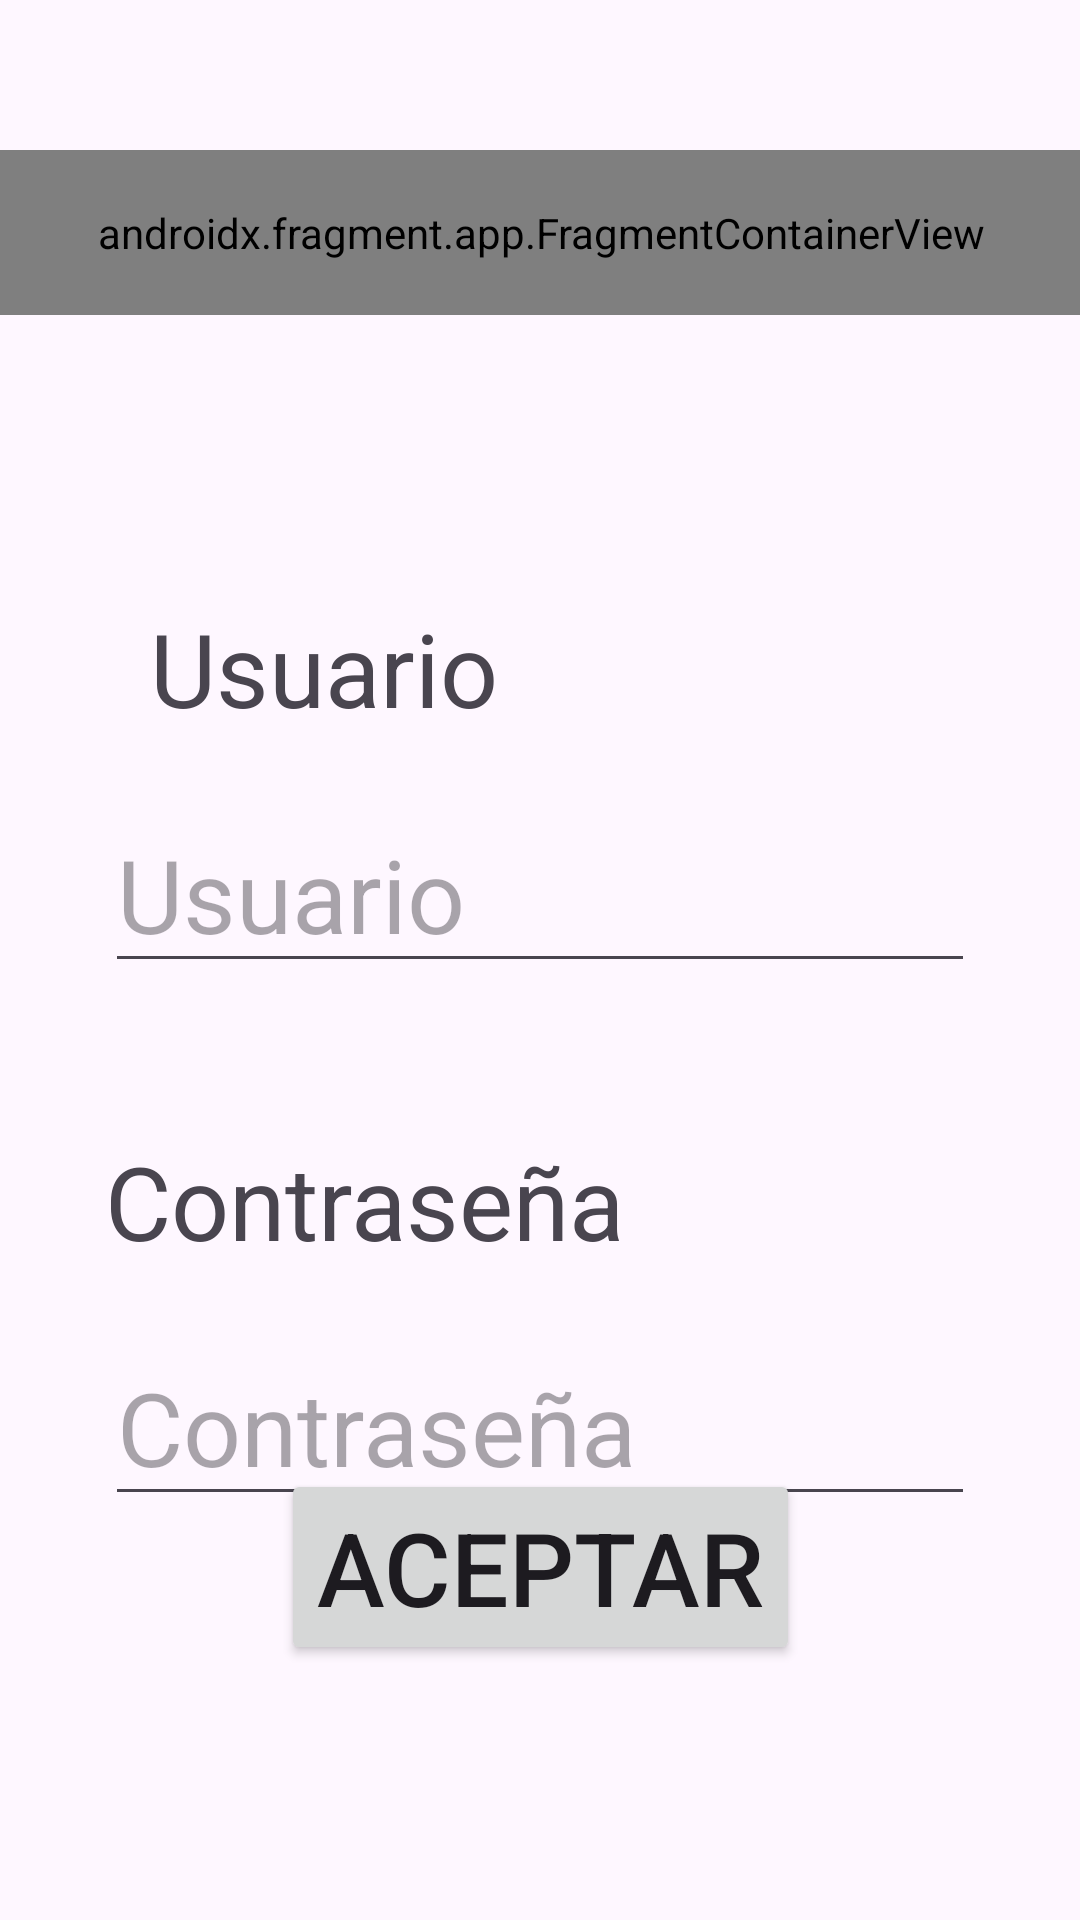

Here is an Android app screen rendered from its layout file. Give the layout XML and the strings, colors and styles it references.
<!-- AndroidManifest.xml: application theme Theme.ExamenMovilesEjemplo -->
<!-- res/layout/activity_login.xml -->
<?xml version="1.0" encoding="utf-8"?>
<androidx.constraintlayout.widget.ConstraintLayout xmlns:android="http://schemas.android.com/apk/res/android"
    xmlns:app="http://schemas.android.com/apk/res-auto"
    xmlns:tools="http://schemas.android.com/tools"
    android:id="@+id/main"
    android:layout_width="match_parent"
    android:layout_height="match_parent"
    tools:context=".ui.LoginActivity">

    <TextView
        android:id="@+id/tvUsuario"
        android:layout_width="wrap_content"
        android:layout_height="wrap_content"
        android:layout_marginStart="50dp"
        android:layout_marginTop="200dp"
        android:importantForAccessibility="yes"
        android:labelFor="@+id/txtNombre"
        android:text="@string/usuario"
        android:textSize="34sp"
        app:layout_constraintStart_toStartOf="parent"
        app:layout_constraintTop_toTopOf="parent" />

    <EditText
        android:id="@+id/txtNombre"
        android:layout_width="290dp"
        android:layout_height="wrap_content"
        android:layout_marginTop="20dp"
        android:layout_marginEnd="50dp"
        android:ems="10"
        android:hint="@string/usuario"
        android:importantForAccessibility="yes"
        android:inputType="text"
        android:textSize="34sp"
        app:layout_constraintEnd_toEndOf="parent"
        app:layout_constraintStart_toStartOf="@+id/tvUsuario"
        app:layout_constraintTop_toBottomOf="@+id/tvUsuario" />

    <TextView
        android:id="@+id/tvPassword"
        android:layout_width="wrap_content"
        android:layout_height="wrap_content"
        android:layout_marginTop="50dp"
        android:importantForAccessibility="yes"
        android:labelFor="@+id/ettpPassword"
        android:text="@string/password"
        android:textSize="34sp"
        app:layout_constraintStart_toStartOf="@+id/txtNombre"
        app:layout_constraintTop_toBottomOf="@+id/txtNombre" />

    <EditText
        android:id="@+id/ettpPassword"
        android:layout_width="290dp"
        android:layout_height="wrap_content"
        android:layout_marginTop="20dp"
        android:ems="10"
        android:hint="@string/password"
        android:importantForAccessibility="yes"
        android:inputType="textPassword"
        android:textSize="34sp"
        app:layout_constraintEnd_toEndOf="@+id/txtNombre"
        app:layout_constraintStart_toStartOf="@+id/tvPassword"
        app:layout_constraintTop_toBottomOf="@+id/tvPassword" />

    <Button
        android:id="@+id/btAceptar"
        android:layout_width="wrap_content"
        android:layout_height="wrap_content"
        android:layout_marginBottom="85dp"
        android:importantForAccessibility="yes"
        android:onClick="aceptar"
        android:text="@string/btAceptar"
        android:textSize="34sp"
        app:layout_constraintBottom_toBottomOf="parent"
        app:layout_constraintEnd_toEndOf="parent"
        app:layout_constraintStart_toStartOf="parent" />

    <androidx.fragment.app.FragmentContainerView
        android:id="@+id/fgTitulo"
        android:name="es.etg.pmdm.examenmovilesejemplo.ui.viewModel.TituloFragment"
        android:layout_width="404dp"
        android:layout_height="55dp"
        android:layout_marginTop="50dp"
        app:layout_constraintEnd_toEndOf="parent"
        app:layout_constraintStart_toStartOf="parent"
        app:layout_constraintTop_toTopOf="parent" />

</androidx.constraintlayout.widget.ConstraintLayout>
<!-- resources referenced by this layout -->
<resources>
  <string name="btAceptar">Aceptar</string>
  <string name="password">Contraseña</string>
  <string name="usuario">Usuario</string>
  <style name="Theme.ExamenMovilesEjemplo" parent="Base.Theme.ExamenMovilesEjemplo" />
  <style name="Base.Theme.ExamenMovilesEjemplo" parent="Theme.Material3.DayNight.NoActionBar">
          
          
      </style>
</resources>
